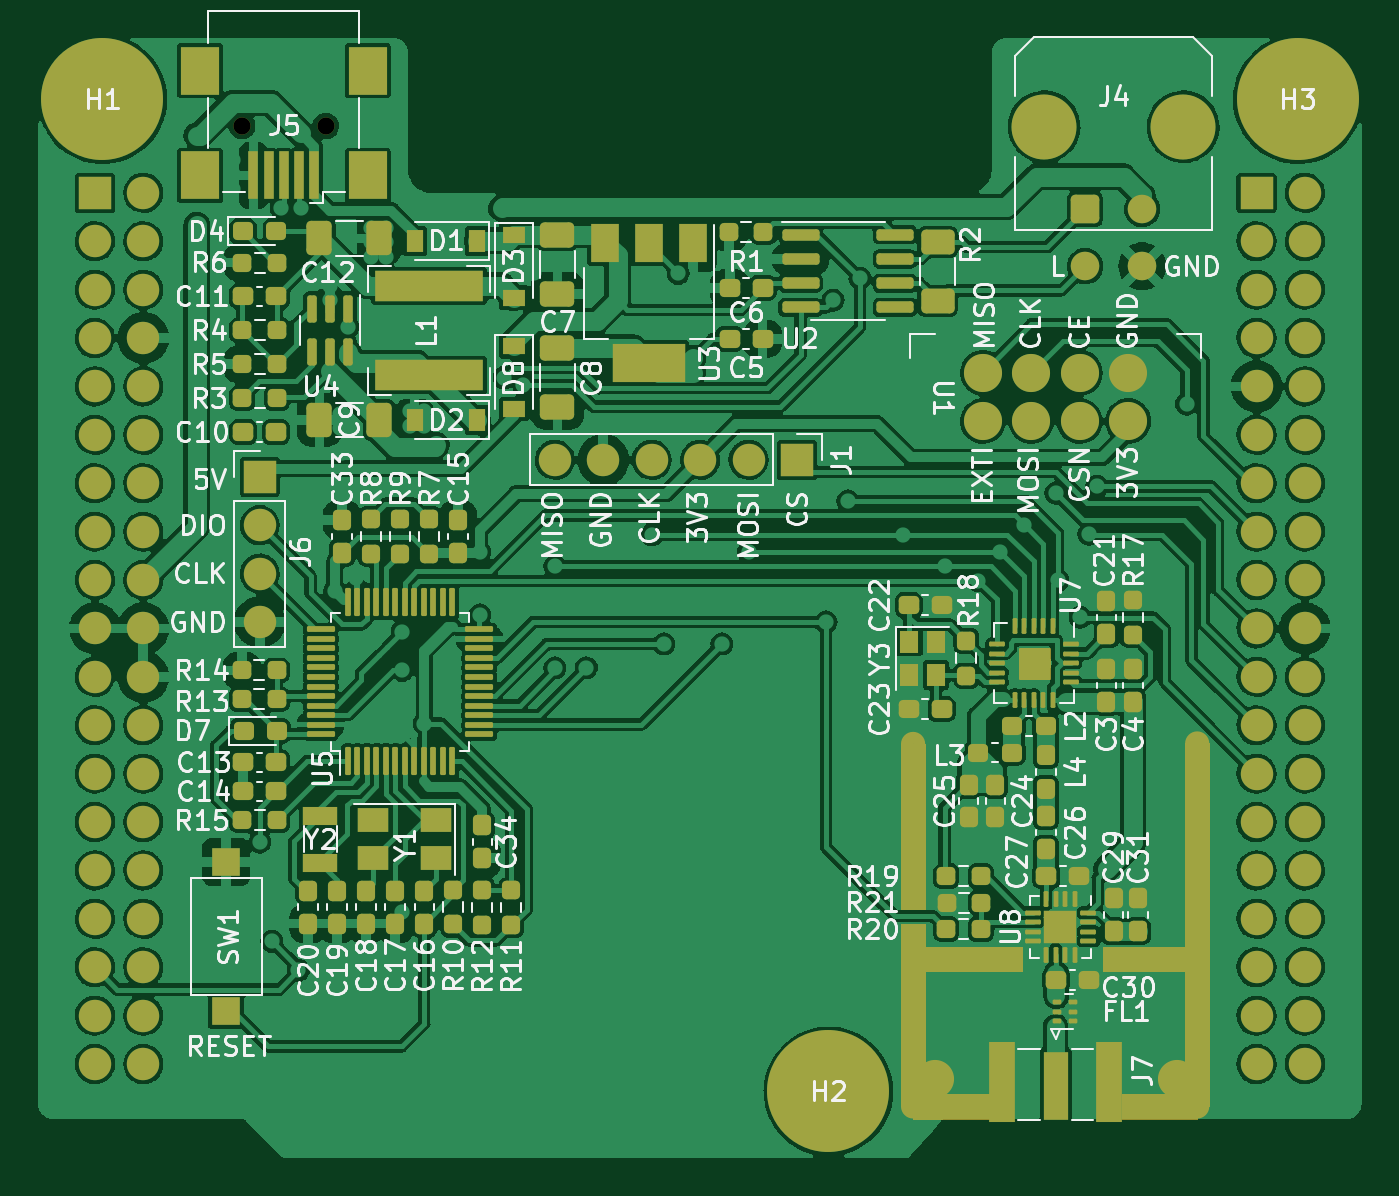
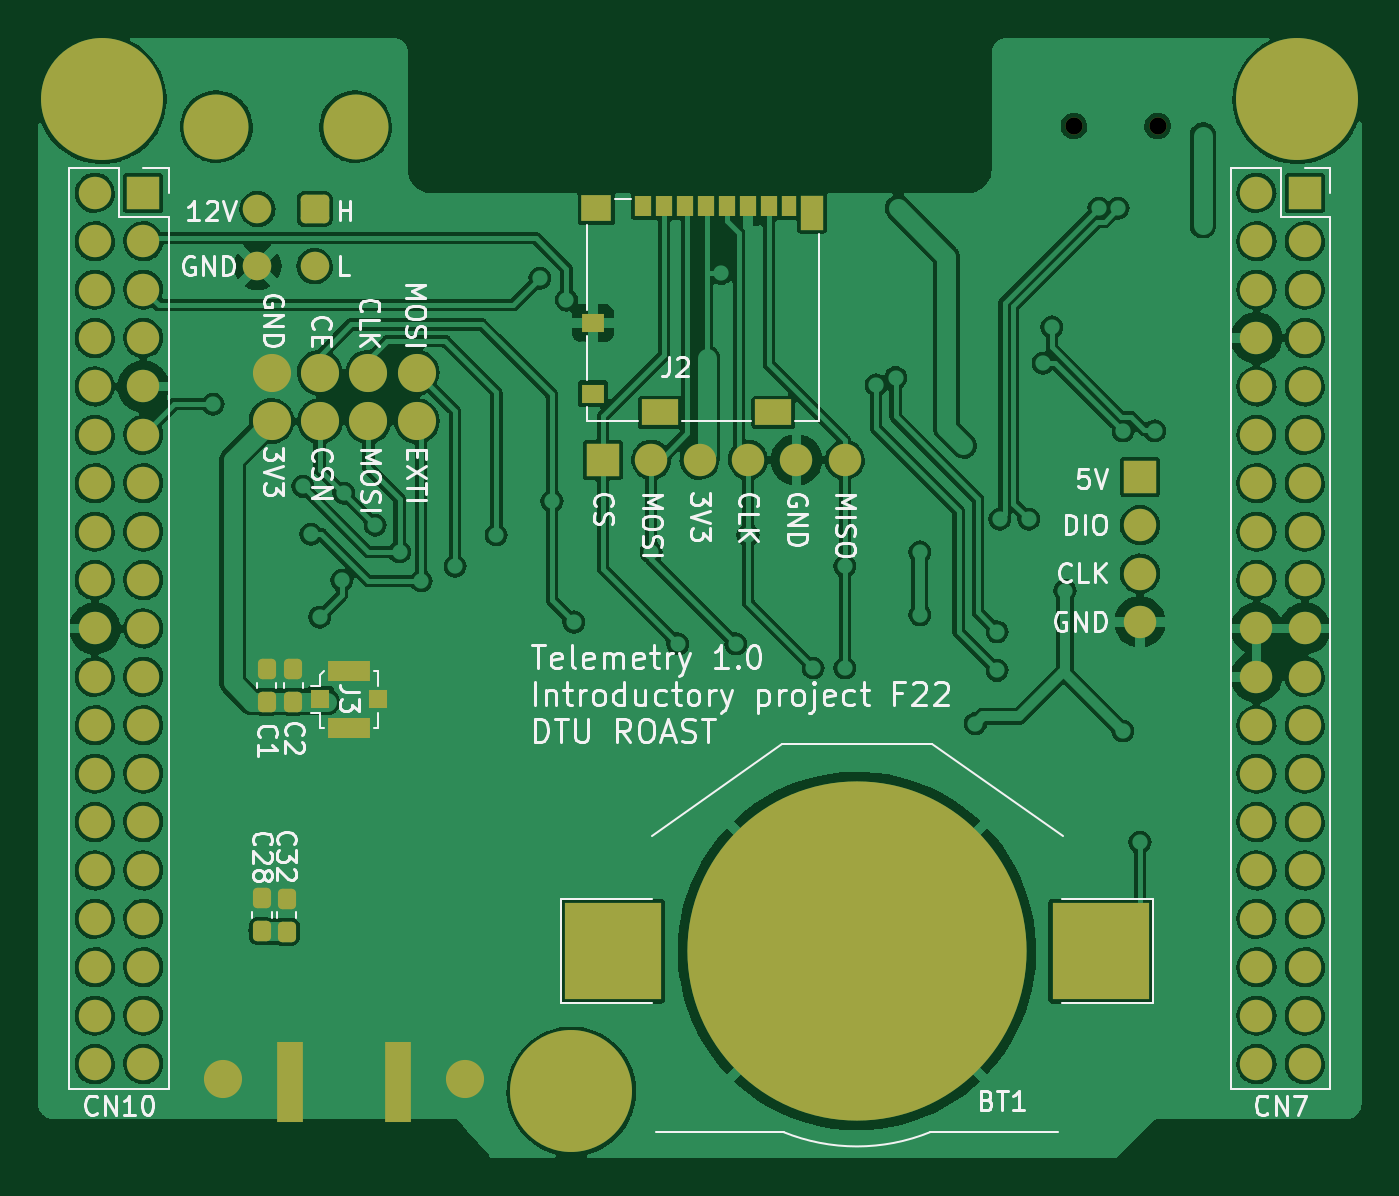
Circuit board: 7 layer files. Board 69.5 x 58.8 mm.
- bottom_copper: STM32_NRF24_Tx-B_Cu.gbl (364295 bytes)
- bottom_mask: STM32_NRF24_Tx-B_Mask.gbs (5854 bytes)
- bottom_silk: STM32_NRF24_Tx-B_Silkscreen.gbo (39061 bytes)
- top_copper: STM32_NRF24_Tx-F_Cu.gtl (557063 bytes)
- top_mask: STM32_NRF24_Tx-F_Mask.gts (18793 bytes)
- top_silk: STM32_NRF24_Tx-F_Silkscreen.gto (92840 bytes)
- drill: STM32_NRF24_Tx-NPTH.drl (81 bytes)

=== bottom_copper: STM32_NRF24_Tx-B_Cu.gbl (364295 bytes, source omitted) ===
=== bottom_mask: STM32_NRF24_Tx-B_Mask.gbs ===
%TF.GenerationSoftware,KiCad,Pcbnew,(6.0.1)*%
%TF.CreationDate,2022-04-28T18:35:21+02:00*%
%TF.ProjectId,STM32_NRF24_Tx,53544d33-325f-44e5-9246-32345f54782e,rev?*%
%TF.SameCoordinates,Original*%
%TF.FileFunction,Soldermask,Bot*%
%TF.FilePolarity,Negative*%
%FSLAX46Y46*%
G04 Gerber Fmt 4.6, Leading zero omitted, Abs format (unit mm)*
G04 Created by KiCad (PCBNEW (6.0.1)) date 2022-04-28 18:35:21*
%MOMM*%
%LPD*%
G01*
G04 APERTURE LIST*
G04 Aperture macros list*
%AMRoundRect*
0 Rectangle with rounded corners*
0 $1 Rounding radius*
0 $2 $3 $4 $5 $6 $7 $8 $9 X,Y pos of 4 corners*
0 Add a 4 corners polygon primitive as box body*
4,1,4,$2,$3,$4,$5,$6,$7,$8,$9,$2,$3,0*
0 Add four circle primitives for the rounded corners*
1,1,$1+$1,$2,$3*
1,1,$1+$1,$4,$5*
1,1,$1+$1,$6,$7*
1,1,$1+$1,$8,$9*
0 Add four rect primitives between the rounded corners*
20,1,$1+$1,$2,$3,$4,$5,0*
20,1,$1+$1,$4,$5,$6,$7,0*
20,1,$1+$1,$6,$7,$8,$9,0*
20,1,$1+$1,$8,$9,$2,$3,0*%
G04 Aperture macros list end*
%ADD10C,6.400000*%
%ADD11R,1.350000X4.200000*%
%ADD12C,2.000000*%
%ADD13RoundRect,0.250001X-0.499999X-0.499999X0.499999X-0.499999X0.499999X0.499999X-0.499999X0.499999X0*%
%ADD14C,1.500000*%
%ADD15C,3.410000*%
%ADD16R,1.700000X1.700000*%
%ADD17O,1.700000X1.700000*%
%ADD18C,0.900000*%
%ADD19R,0.850000X1.100000*%
%ADD20R,0.750000X1.100000*%
%ADD21R,1.200000X1.000000*%
%ADD22R,1.170000X1.800000*%
%ADD23R,1.900000X1.350000*%
%ADD24R,1.550000X1.350000*%
%ADD25R,5.100000X5.100000*%
%ADD26C,17.800000*%
%ADD27R,1.000000X1.000000*%
%ADD28R,2.200000X1.050000*%
%ADD29RoundRect,0.237500X0.237500X-0.300000X0.237500X0.300000X-0.237500X0.300000X-0.237500X-0.300000X0*%
G04 APERTURE END LIST*
D10*
%TO.C,H3*%
X171718000Y-53975000D03*
%TD*%
%TO.C,H2*%
X147080000Y-106045000D03*
%TD*%
%TO.C,H1*%
X108980000Y-53975000D03*
%TD*%
D11*
%TO.C,J7*%
X156179000Y-105537000D03*
X161829000Y-105537000D03*
%TD*%
D12*
%TO.C,U1*%
X162814000Y-68326000D03*
X152654000Y-105410000D03*
X165354000Y-105410000D03*
X162814000Y-70866000D03*
X160274000Y-68326000D03*
X160274000Y-70866000D03*
X157734000Y-68326000D03*
X157734000Y-70866000D03*
X155194000Y-68326000D03*
X155194000Y-70866000D03*
%TD*%
D13*
%TO.C,J4*%
X160552000Y-59735000D03*
D14*
X163552000Y-59735000D03*
X160552000Y-62735000D03*
X163552000Y-62735000D03*
D15*
X165702000Y-55415000D03*
X158402000Y-55415000D03*
%TD*%
D16*
%TO.C,J1*%
X145429000Y-72898000D03*
D17*
X142889000Y-72898000D03*
X140349000Y-72898000D03*
X137809000Y-72898000D03*
X135269000Y-72898000D03*
X132729000Y-72898000D03*
%TD*%
D18*
%TO.C,J5*%
X120705000Y-55372000D03*
X116305000Y-55372000D03*
%TD*%
D16*
%TO.C,J6*%
X117235000Y-73787000D03*
D17*
X117235000Y-76327000D03*
X117235000Y-78867000D03*
X117235000Y-81407000D03*
%TD*%
D16*
%TO.C,CN7*%
X108587786Y-58886786D03*
D17*
X111127786Y-58886786D03*
X108587786Y-61426786D03*
X111127786Y-61426786D03*
X108587786Y-63966786D03*
X111127786Y-63966786D03*
X108587786Y-66506786D03*
X111127786Y-66506786D03*
X108587786Y-69046786D03*
X111127786Y-69046786D03*
X108587786Y-71586786D03*
X111127786Y-71586786D03*
X108587786Y-74126786D03*
X111127786Y-74126786D03*
X108587786Y-76666786D03*
X111127786Y-76666786D03*
X108587786Y-79206786D03*
X111127786Y-79206786D03*
X108587786Y-81746786D03*
X111127786Y-81746786D03*
X108587786Y-84286786D03*
X111127786Y-84286786D03*
X108587786Y-86826786D03*
X111127786Y-86826786D03*
X108587786Y-89366786D03*
X111127786Y-89366786D03*
X108587786Y-91906786D03*
X111127786Y-91906786D03*
X108587786Y-94446786D03*
X111127786Y-94446786D03*
X108587786Y-96986786D03*
X111127786Y-96986786D03*
X108587786Y-99526786D03*
X111127786Y-99526786D03*
X108587786Y-102066786D03*
X111127786Y-102066786D03*
X108587786Y-104606786D03*
X111127786Y-104606786D03*
%TD*%
D19*
%TO.C,J2*%
X143313000Y-59574000D03*
X142213000Y-59574000D03*
X141113000Y-59574000D03*
X140013000Y-59574000D03*
X138913000Y-59574000D03*
X137813000Y-59574000D03*
X136713000Y-59574000D03*
D20*
X135663000Y-59574000D03*
D21*
X145948000Y-65724000D03*
X145948000Y-69424000D03*
D22*
X134453000Y-59924000D03*
D23*
X142448000Y-70399000D03*
X136478000Y-70399000D03*
D24*
X145773000Y-59699000D03*
%TD*%
D25*
%TO.C,BT1*%
X119294000Y-98679000D03*
D26*
X132094000Y-98679000D03*
D25*
X144894000Y-98679000D03*
%TD*%
D27*
%TO.C,J3*%
X160250000Y-85471000D03*
D28*
X158750000Y-83996000D03*
D27*
X157250000Y-85471000D03*
D28*
X158750000Y-86946000D03*
%TD*%
D29*
%TO.C,C28*%
X163322000Y-97636500D03*
X163322000Y-95911500D03*
%TD*%
D16*
%TO.C,CN10*%
X169547786Y-58886786D03*
D17*
X172087786Y-58886786D03*
X169547786Y-61426786D03*
X172087786Y-61426786D03*
X169547786Y-63966786D03*
X172087786Y-63966786D03*
X169547786Y-66506786D03*
X172087786Y-66506786D03*
X169547786Y-69046786D03*
X172087786Y-69046786D03*
X169547786Y-71586786D03*
X172087786Y-71586786D03*
X169547786Y-74126786D03*
X172087786Y-74126786D03*
X169547786Y-76666786D03*
X172087786Y-76666786D03*
X169547786Y-79206786D03*
X172087786Y-79206786D03*
X169547786Y-81746786D03*
X172087786Y-81746786D03*
X169547786Y-84286786D03*
X172087786Y-84286786D03*
X169547786Y-86826786D03*
X172087786Y-86826786D03*
X169547786Y-89366786D03*
X172087786Y-89366786D03*
X169547786Y-91906786D03*
X172087786Y-91906786D03*
X169547786Y-94446786D03*
X172087786Y-94446786D03*
X169547786Y-96986786D03*
X172087786Y-96986786D03*
X169547786Y-99526786D03*
X172087786Y-99526786D03*
X169547786Y-102066786D03*
X172087786Y-102066786D03*
X169547786Y-104606786D03*
X172087786Y-104606786D03*
%TD*%
D29*
%TO.C,C32*%
X162015200Y-97661900D03*
X162015200Y-95936900D03*
%TD*%
%TO.C,C2*%
X161671001Y-85598000D03*
X161671001Y-83873000D03*
%TD*%
%TO.C,C1*%
X163068000Y-85598000D03*
X163068000Y-83873000D03*
%TD*%
M02*

=== bottom_silk: STM32_NRF24_Tx-B_Silkscreen.gbo (39061 bytes, source omitted) ===
=== top_copper: STM32_NRF24_Tx-F_Cu.gtl (557063 bytes, source omitted) ===
=== top_mask: STM32_NRF24_Tx-F_Mask.gts (18793 bytes, source omitted) ===
=== top_silk: STM32_NRF24_Tx-F_Silkscreen.gto (92840 bytes, source omitted) ===
=== drill: STM32_NRF24_Tx-NPTH.drl ===
M48
INCH,TZ
T1C0.0354
%
G90
G05
T1
X45789Y-21800
X47522Y-21800
T0
M30

